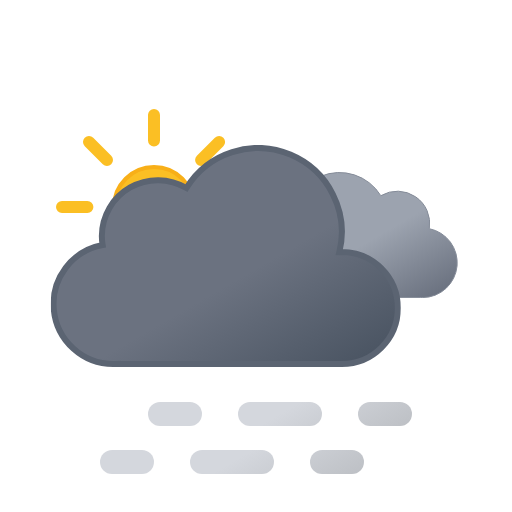
t = 0.00 s
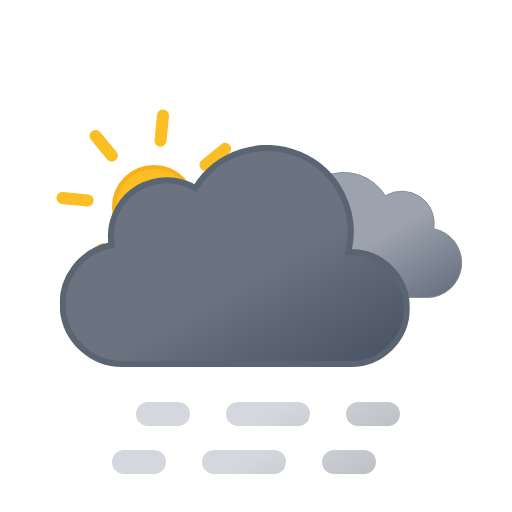
t = 0.75 s
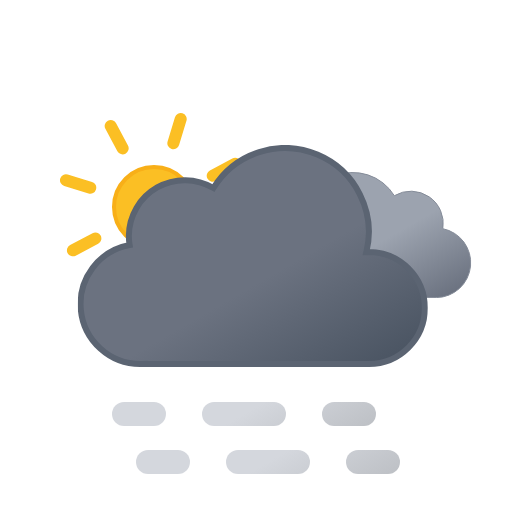
t = 2.25 s
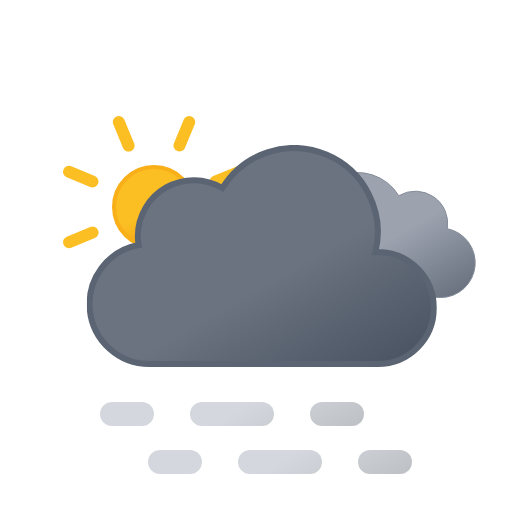
t = 3.00 s
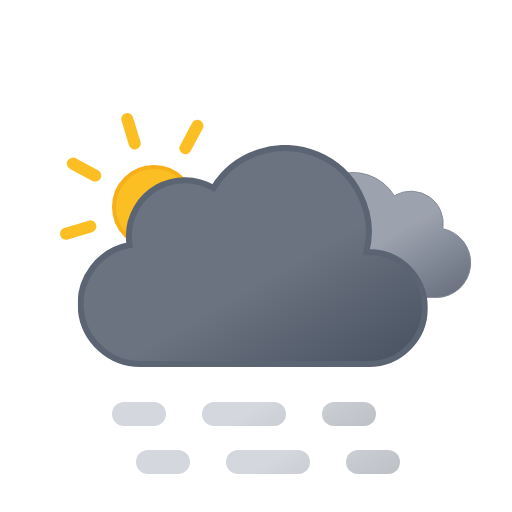
t = 3.75 s
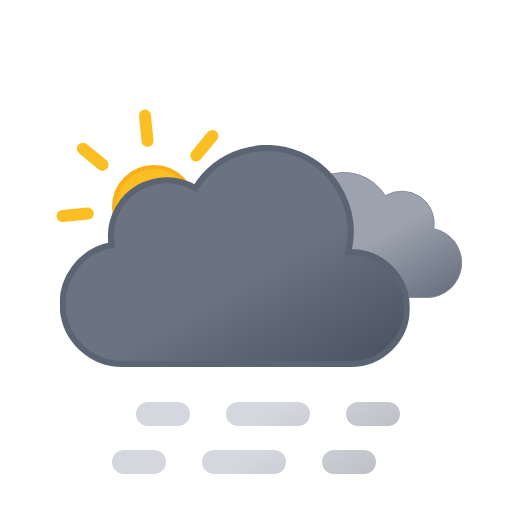
t = 5.25 s

The animated SVG that drew these frames (rendered in a browser with its animation timeline set to each time). Animation: 5 SMIL elements (animateTransform=5); one cycle of 6.00 s, repeats indefinitely.

<svg xmlns:xlink="http://www.w3.org/1999/xlink" viewBox="0 0 512 512" xmlns="http://www.w3.org/2000/svg">
  <defs>
    <linearGradient id="extreme-day-haze_svg__c" x1="52.7" x2="133.4" y1="9.6" y2="149.3" gradientUnits="userSpaceOnUse">
      <stop offset="0" stop-color="#9ca3af"/>
      <stop offset=".5" stop-color="#9ca3af"/>
      <stop offset="1" stop-color="#6b7280"/>
    </linearGradient>
    <linearGradient id="extreme-day-haze_svg__d" x1="99.5" x2="232.6" y1="30.7" y2="261.4" gradientUnits="userSpaceOnUse">
      <stop offset="0" stop-color="#6b7280"/>
      <stop offset=".5" stop-color="#6b7280"/>
      <stop offset="1" stop-color="#4b5563"/>
    </linearGradient>
    <linearGradient id="extreme-day-haze_svg__a" x1="17.3" x2="89.3" y1="43.1" y2="167.8" gradientUnits="userSpaceOnUse">
      <stop offset="0" stop-color="#d4d7dd"/>
      <stop offset=".5" stop-color="#d4d7dd"/>
      <stop offset="1" stop-color="#bec1c6"/>
    </linearGradient>
    <linearGradient xlink:href="#extreme-day-haze_svg__a" id="extreme-day-haze_svg__i" x1="107.3" x2="179.3" y1="-8.8" y2="115.9"/>
    <linearGradient xlink:href="#extreme-day-haze_svg__a" id="extreme-day-haze_svg__j" x1="174.8" x2="246.8" y1="-47.8" y2="76.9"/>
    <linearGradient xlink:href="#extreme-day-haze_svg__a" id="extreme-day-haze_svg__k" x2="89.3" y1="-4.9" y2="119.8"/>
    <linearGradient xlink:href="#extreme-day-haze_svg__a" id="extreme-day-haze_svg__l" x1="107.3" x2="179.3" y1="-56.9" y2="67.9"/>
    <linearGradient xlink:href="#extreme-day-haze_svg__a" id="extreme-day-haze_svg__m" x1="174.8" x2="246.8" y1="-95.8" y2="28.9"/>
    <linearGradient id="extreme-day-haze_svg__b" x1="78" x2="118" y1="63.4" y2="132.7" gradientUnits="userSpaceOnUse">
      <stop offset="0" stop-color="#fbbf24"/>
      <stop offset=".5" stop-color="#fbbf24"/>
      <stop offset="1" stop-color="#f59e0b"/>
    </linearGradient>
    <symbol id="extreme-day-haze_svg__g" viewBox="0 0 196 196">
      <circle cx="98" cy="98" r="40" fill="url(#extreme-day-haze_svg__b)" stroke="#f8af18" stroke-miterlimit="10" stroke-width="4"/>
      <path fill="none" stroke="#fbbf24" stroke-linecap="round" stroke-miterlimit="10" stroke-width="12" d="M98 31.4V6m0 184v-25.4M145.1 51l18-17.9M33 163l18-17.9M51 51 33 33m130.1 130.1-18-18M6 98h25.4M190 98h-25.4">
        <animateTransform additive="sum" attributeName="transform" dur="6s" repeatCount="indefinite" type="rotate" values="0 98 98; 45 98 98"/>
      </path>
    </symbol>
    <symbol id="extreme-day-haze_svg__e" viewBox="0 0 200.3 126.1">
      <path fill="url(#extreme-day-haze_svg__c)" stroke="#848b98" stroke-miterlimit="10" d="M.5 93.2a32.4 32.4 0 0 0 32.4 32.4h129.8v-.1l2.3.1a34.8 34.8 0 0 0 6.5-68.9 32.4 32.4 0 0 0-48.5-33 48.6 48.6 0 0 0-88.6 37.1h-1.5A32.4 32.4 0 0 0 .5 93.1Z"/>
    </symbol>
    <symbol id="extreme-day-haze_svg__f" viewBox="0 0 350 222">
      <path fill="url(#extreme-day-haze_svg__d)" stroke="#5b6472" stroke-miterlimit="10" stroke-width="6" d="m291 107-2.5.1A83.9 83.9 0 0 0 135.6 43 56 56 0 0 0 51 91a56.6 56.6 0 0 0 .8 9A60 60 0 0 0 63 219l4-.2v.2h224a56 56 0 0 0 0-112Z"/>
    </symbol>
    <symbol id="extreme-day-haze_svg__h" overflow="visible" viewBox="0 0 398 222">
      <use xlink:href="#extreme-day-haze_svg__e" width="200.3" height="126.1" transform="translate(198 27)">
        <animateTransform additive="sum" attributeName="transform" dur="6s" repeatCount="indefinite" type="translate" values="-9 0; 9 0; -9 0"/>
      </use>
      <use xlink:href="#extreme-day-haze_svg__f" width="350" height="222">
        <animateTransform additive="sum" attributeName="transform" dur="6s" repeatCount="indefinite" type="translate" values="-18 0; 18 0; -18 0"/>
      </use>
    </symbol>
    <symbol id="extreme-day-haze_svg__n" overflow="visible" viewBox="0 0 410.8 258">
      <use xlink:href="#extreme-day-haze_svg__g" width="196" height="196"/>
      <use xlink:href="#extreme-day-haze_svg__h" width="398" height="222" transform="translate(12.84 36)"/>
    </symbol>
    <symbol id="extreme-day-haze_svg__o" overflow="visible" viewBox="0 0 264 72">
      <g>
        <path fill="none" stroke="url(#extreme-day-haze_svg__a)" stroke-linecap="round" stroke-miterlimit="10" stroke-width="24" d="M12 60h30"/>
        <path fill="none" stroke="url(#extreme-day-haze_svg__i)" stroke-dasharray="60 60" stroke-linecap="round" stroke-miterlimit="10" stroke-width="24" d="M102 60h90"/>
        <path fill="none" stroke="url(#extreme-day-haze_svg__j)" stroke-linecap="round" stroke-miterlimit="10" stroke-width="24" d="M222 60h30"/>
        <animateTransform additive="sum" attributeName="transform" dur="6s" repeatCount="indefinite" type="translate" values="-24 0; 24 0; -24 0"/>
      </g>
      <g>
        <path fill="none" stroke="url(#extreme-day-haze_svg__k)" stroke-linecap="round" stroke-miterlimit="10" stroke-width="24" d="M12 12h30"/>
        <path fill="none" stroke="url(#extreme-day-haze_svg__l)" stroke-dasharray="60 60" stroke-linecap="round" stroke-miterlimit="10" stroke-width="24" d="M102 12h90"/>
        <path fill="none" stroke="url(#extreme-day-haze_svg__m)" stroke-linecap="round" stroke-miterlimit="10" stroke-width="24" d="M222 12h30"/>
        <animateTransform additive="sum" attributeName="transform" dur="6s" repeatCount="indefinite" type="translate" values="24 0; -24 0; 24 0"/>
      </g>
    </symbol>
  </defs>
  <use xlink:href="#extreme-day-haze_svg__n" width="410.8" height="258" transform="translate(56 109)"/>
  <use xlink:href="#extreme-day-haze_svg__o" width="264" height="72" transform="translate(124 402)"/>
</svg>
